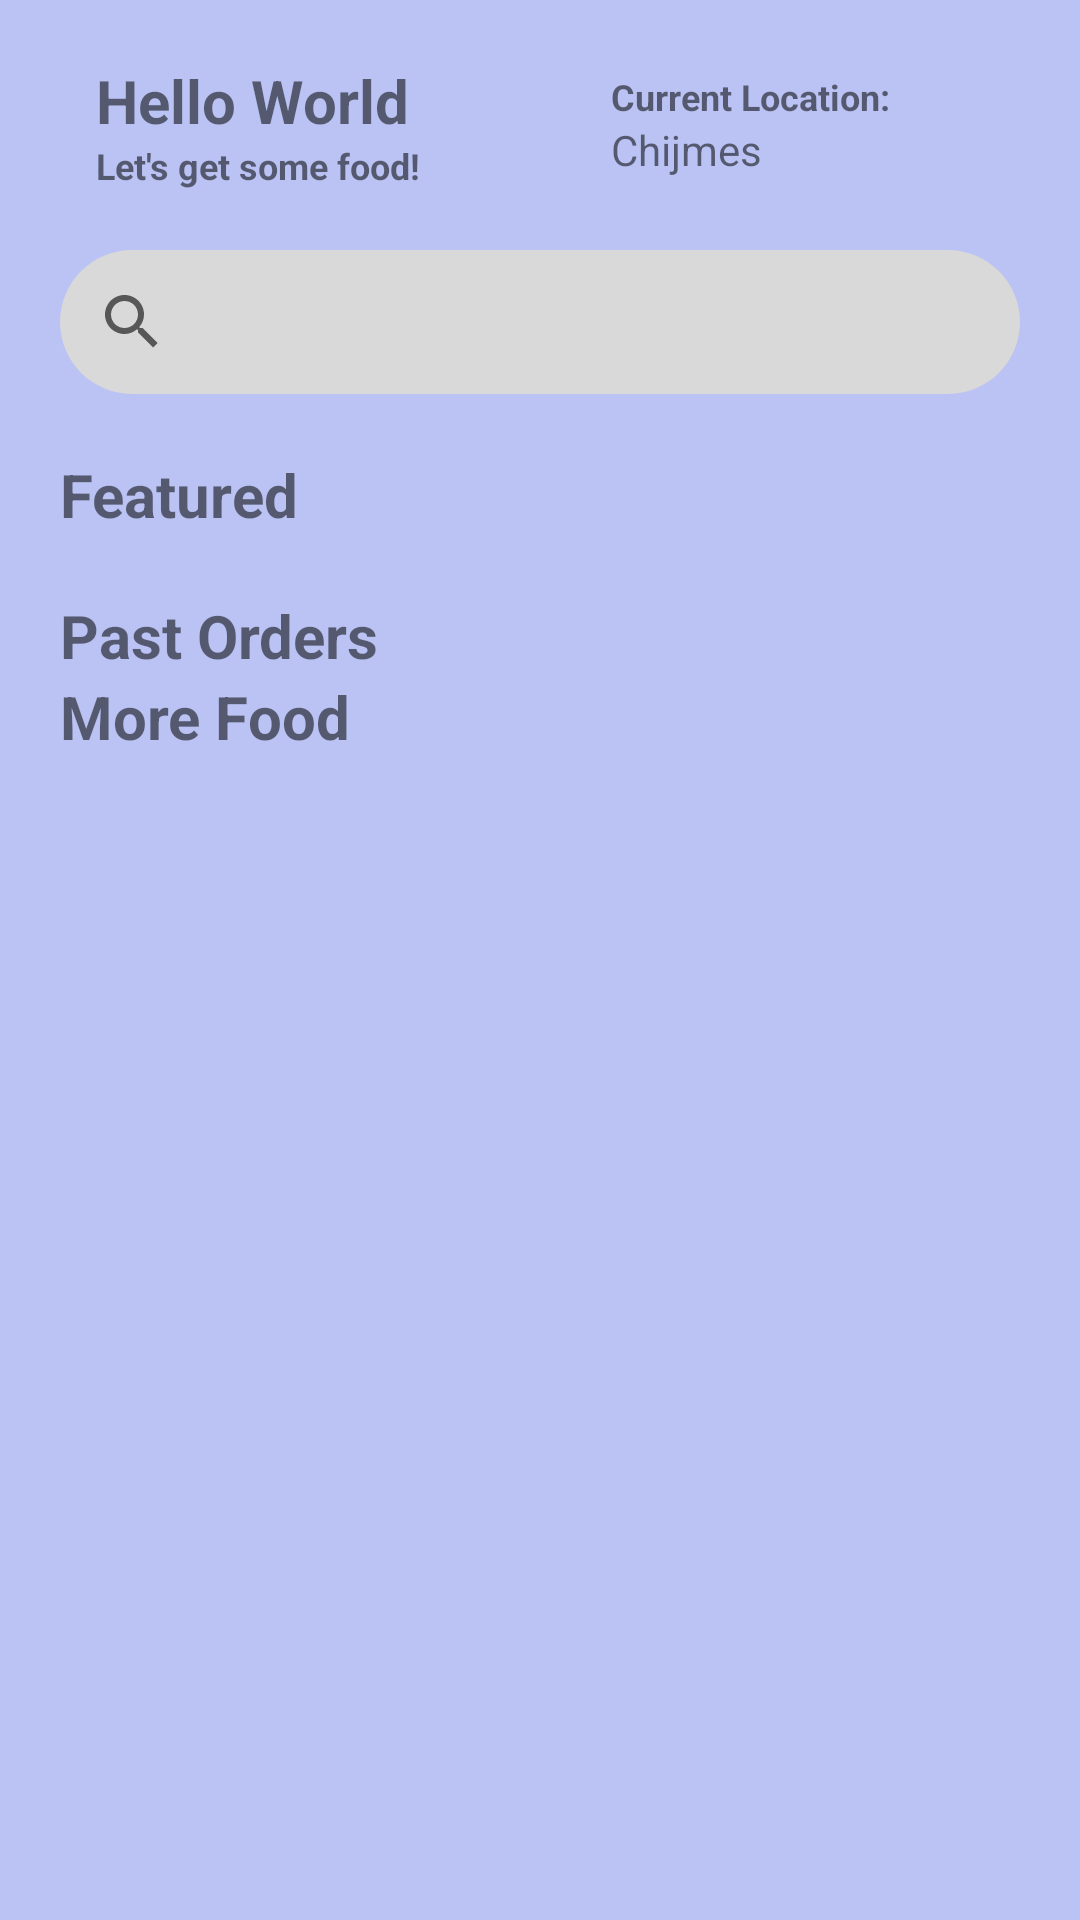

Write the Android layout XML for this screen, with the resource values it uses.
<!-- AndroidManifest.xml: application theme Theme.Hawkergogo -->
<!-- res/layout/activity_consumer_main.xml -->
<?xml version="1.0" encoding="utf-8"?>
<androidx.constraintlayout.widget.ConstraintLayout xmlns:android="http://schemas.android.com/apk/res/android"
    xmlns:app="http://schemas.android.com/apk/res-auto"
    xmlns:tools="http://schemas.android.com/tools"
    android:layout_width="match_parent"
    android:layout_height="match_parent"
    android:background="#BAC3F3"
    tools:context=".ConsumerMain">

    <LinearLayout
        android:id="@+id/linearLayout"
        android:layout_width="match_parent"
        android:layout_height="match_parent"
        android:orientation="vertical"
        app:layout_constraintBottom_toBottomOf="parent"
        app:layout_constraintEnd_toEndOf="parent"
        app:layout_constraintStart_toStartOf="parent"
        app:layout_constraintTop_toTopOf="parent">

        <ScrollView
            android:id="@+id/scrollView2"
            android:layout_width="match_parent"
            android:layout_height="match_parent"
            android:layout_marginStart="20dp"
            android:layout_marginEnd="20dp">

            <LinearLayout
                android:layout_width="match_parent"
                android:layout_height="wrap_content"
                android:orientation="vertical">

                <LinearLayout
                    android:layout_width="match_parent"
                    android:layout_height="match_parent"
                    android:layout_marginTop="20dp"
                    android:gravity="center_vertical"
                    android:orientation="horizontal">

                    <ImageView
                        android:id="@+id/imageView7"
                        android:layout_width="wrap_content"
                        android:layout_height="wrap_content"
                        android:layout_weight="0.05"
                        app:srcCompat="@drawable/profile_icon" />

                    <LinearLayout
                        android:layout_width="wrap_content"
                        android:layout_height="wrap_content"
                        android:layout_marginStart="10dp"
                        android:layout_weight="1"
                        android:orientation="vertical">

                        <TextView
                            android:id="@+id/greeting1"
                            android:layout_width="wrap_content"
                            android:layout_height="wrap_content"
                            android:text="Hello World"
                            android:textSize="20sp"
                            android:textStyle="bold" />

                        <TextView
                            android:id="@+id/greeting2"
                            android:layout_width="wrap_content"
                            android:layout_height="wrap_content"
                            android:text="Let's get some food!"
                            android:textSize="12sp"
                            android:textStyle="bold" />

                    </LinearLayout>

                    <LinearLayout
                        android:layout_width="wrap_content"
                        android:layout_height="wrap_content"
                        android:layout_marginStart="20dp"
                        android:layout_weight="1"
                        android:orientation="vertical">

                        <TextView
                            android:id="@+id/textView3"
                            android:layout_width="match_parent"
                            android:layout_height="wrap_content"
                            android:layout_weight="0.1"
                            android:text="Current Location:"
                            android:textSize="12sp"
                            android:textStyle="bold" />

                        <TextView
                            android:id="@+id/textView4"
                            android:layout_width="match_parent"
                            android:layout_height="wrap_content"
                            android:layout_weight="0.1"
                            android:text="Chijmes" />
                    </LinearLayout>

                </LinearLayout>

                <SearchView
                    android:id="@+id/searchBar"
                    android:layout_width="match_parent"
                    android:layout_height="match_parent"
                    android:layout_marginTop="20dp"
                    android:layout_marginBottom="20dp"
                    android:background="@drawable/rounded_button_grey" >

                </SearchView>

                <TextView
                    android:id="@+id/featured"
                    android:layout_width="wrap_content"
                    android:layout_height="wrap_content"
                    android:layout_weight="1"
                    android:text="Featured"
                    android:textSize="20sp"
                    android:textStyle="bold" />

                <androidx.recyclerview.widget.RecyclerView
                    android:id="@+id/featuredRecycler"
                    android:layout_width="match_parent"
                    android:layout_height="match_parent"
                    android:layout_marginBottom="20sp"
                    android:layout_weight="0.05"
                    android:scrollbars="horizontal" />

                <TextView
                    android:id="@+id/pastOrders"
                    android:layout_width="match_parent"
                    android:layout_height="wrap_content"
                    android:layout_weight="1"
                    android:text="Past Orders"
                    android:textSize="20sp"
                    android:textStyle="bold" />

                <TextView
                    android:id="@+id/moreFood"
                    android:layout_width="match_parent"
                    android:layout_height="wrap_content"
                    android:layout_weight="1"
                    android:text="More Food"
                    android:textSize="20sp"
                    android:textStyle="bold" />

            </LinearLayout>
        </ScrollView>

    </LinearLayout>

</androidx.constraintlayout.widget.ConstraintLayout>
<!-- resources referenced by this layout -->
<resources>
  <!-- drawable rounded_button_grey (drawable) -->
  <?xml version="1.0" encoding="utf-8"?>
  <shape xmlns:android="http://schemas.android.com/apk/res/android"
      android:shape="rectangle">
      <solid android:color="#D9D9D9" />
      <corners
          android:radius="40sp"/>
  </shape>
  <style name="Theme.Hawkergogo" parent="Theme.MaterialComponents.DayNight.NoActionBar">
          
          <item name="colorPrimary">@color/purple_500</item>
          <item name="colorPrimaryVariant">@color/purple_700</item>
          <item name="colorOnPrimary">@color/white</item>
          
          <item name="colorSecondary">@color/teal_200</item>
          <item name="colorSecondaryVariant">@color/teal_700</item>
          <item name="colorOnSecondary">@color/black</item>
          
          <item name="android:statusBarColor">?attr/colorPrimaryVariant</item>
          
      </style>
  <color name="purple_500">#FF6200EE</color>
  <color name="purple_700">#FF3700B3</color>
  <color name="white">#FFFFFFFF</color>
  <color name="teal_200">#FF03DAC5</color>
  <color name="teal_700">#FF018786</color>
  <color name="black">#FF000000</color>
</resources>
